Run: headless pygame with SDL's dummy video driver; simulated clock (each Clock.tick advances the game by its frame time, no real sleeping); random seed 0; keys injected as events and as key.get_pressed() state; mouse plan: one left click at the window centre at the start of phase 2, then a move to the lower-right quarter at the start of phase 3.
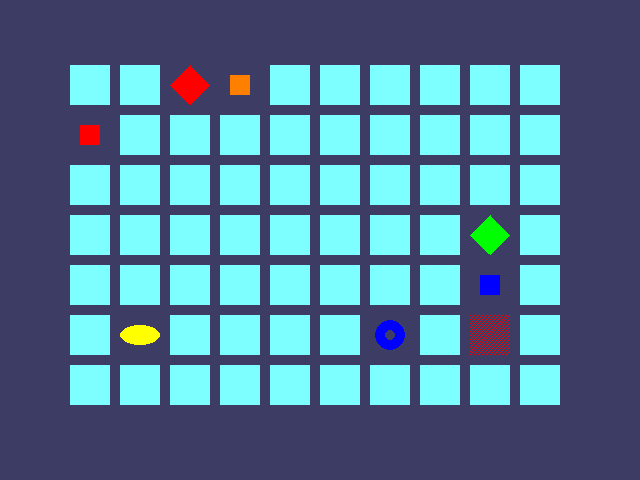
Frame 1 of 4 · flips 1–60 · no input
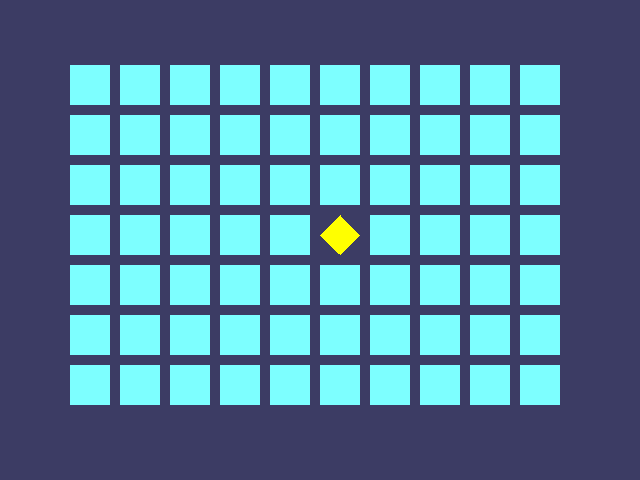
Frame 2 of 4 · flips 61–180 · clicked the window centre · tapped SPACE, RETURN · held RIGHT (→), D
Frame 3 of 4 · flips 181–300 · moved the mouse to the lower-right quarter · held DOWN (↓), S · screen unchanged from frame 2, image omitted
Frame 4 of 4 · flips 301–420 · held LEFT (←), A, UP (↑), W · screen unchanged from frame 3, image omitted

The pygame program that drew these frames:

#Elaborado por Alejandra María Flores Rodríguez.
#El siguiente juego consiste en que se tienen que encontrar la pareja de diversas figuras.
#Se mostrarán por unos determinados segundos las figuras, dependerá de la memoria de cada quien en encontrarlas todas. :)
#Espero se disfrute el juego.

import pygame
import random
import sys
from pygame.locals import*

FPS=15 #Velocidad general del juego.
WINDOWWIDTH=640 #Tamaño de la altura.
WINDOWHEIGHT=480
REVEALSPEED=8 #Velocidad de las cajas deslizándose.
BOXSIZE=40 #Tamaño del cuadro, ancho y alto.
GAPSIZE=10 #Espacio entre las cajas.
BOARDWIDTH=10 #Números de columnas.
BOARDHEIGHT=7 #Número de filas de los iconos.
assert (BOARDWIDTH*BOARDHEIGHT)%2==0, "El tablero debe tener un número variable de casillas para que los pares coincidan."
XMARGIN=int((WINDOWWIDTH-(BOARDWIDTH*(BOXSIZE+GAPSIZE)))/2)
YMARGIN=int((WINDOWHEIGHT-(BOARDHEIGHT*(BOXSIZE+GAPSIZE)))/2)


GRAY		=		(100,100,100)
NAVYBLUE	=		(60,60,100)
WHITE		=		(125,255,255)
RED 		=		(255,0,0)
GREEN		=		(0,255,0)
BLUE		=		(0,0,255)
YELLOW		=		(255,255,0)
ORANGE		=		(255,128,0)
PURPLE		=		(255,0,255)
CYAN		=		(0,255,255)

BGCOLOR=NAVYBLUE
LIGHTBGCOLOR=GRAY
BOXCOLOR=WHITE
HIGHLIGHTCOLOR=BLUE

#Figuras que saldrán en la ventana.
DONUT="dona"
SQUARE="cuadrado"
DIAMOND="diamante"
LINES="lineas"
OVAL="óvalo"

ALLCOLORS=(RED,GREEN,BLUE,YELLOW,ORANGE,PURPLE,CYAN)
ALLSHAPES=(DONUT,SQUARE,DIAMOND,LINES,OVAL)
assert len(ALLCOLORS)*len(ALLSHAPES)*2>=BOARDWIDTH*BOARDHEIGHT, "El tablero es demasiado grande para la cantidad de formas y colores definidos."

def main():
	global FPSCLOCK, DISPLAYSURF
	pygame.init()
	FPSCLOCK=pygame.time.Clock()
	DISPLAYSURF=pygame.display.set_mode((WINDOWWIDTH,WINDOWHEIGHT))
	mousex=0 #utilizado para almacenar la coordenada x
	mousey=0 #utilizado para almacenar la coordenada x
	pygame.display.set_caption("AF VideoGame")

	mainBoard=getRandomizedBoard()
	revealedBoxes=generateRevealedBoxesData(False)

	firstSelection=None #almacena el (x, y) del primer cuadro en el que se hizo clic.

	DISPLAYSURF.fill(BGCOLOR)
	startGameAnimation(mainBoard)

	while True: #Bucle principal del juego
		mouseClicked=False

		DISPLAYSURF.fill(BGCOLOR)
		drawBoard(mainBoard,revealedBoxes)
		for event in pygame.event.get():
			if event.type==QUIT or (event.type==KEYUP and event.key==K_ESCAPE):
				pygame.quit()
				sys.exit()
			elif event.type==MOUSEMOTION:
				mousex, mousey=event.pos
			elif event.type==MOUSEBUTTONUP:
				mousex, mousey=event.pos
				mouseClicked=True

		boxx, boxy=getBoxAtPixel(mousex,mousey)
		if boxx!=None and boxy!=None:
			#El mouse está sobre una caja.
			if not revealedBoxes[boxx][boxy]:
				drawHighlightBox(boxx,boxy)
			if not revealedBoxes[boxx][boxy] and mouseClicked:
				revealBoxesAnimation(mainBoard, [(boxx,boxy)])
				revealedBoxes[boxx][boxy]=True #Como se revela la caja.
				if firstSelection==None: #La caja actual fué la primera.
					firstSelection=(boxx, boxy)
				else: #El cuadro actual fue el segundo cuadro en el que se hizo clic.
					icon1shape,icon1color=getShapeAndColor(mainBoard,firstSelection[0],firstSelection[1])
					icon2shape,icon2color=getShapeAndColor(mainBoard,boxx,boxy)
					if icon1shape!=icon2shape or icon1color!=icon2color:
						#Los iconos no coinciden. Vuelva a cubrir ambas selecciones
						pygame.time.wait(1000) #1000 milisegundos=1s
						coverBoxesAnimation(mainBoard,[(firstSelection[0],firstSelection[1]),(boxx, boxy)])
						revealedBoxes[firstSelection[0]][firstSelection[1]]=False
						revealedBoxes[boxx][boxy]=False
					elif hasWon(revealedBoxes): #Comprobación de que se encontraron todos los pares
						gameWonAnimation(mainBoard)
						pygame.time.wait(2000)

						#Restablecimiento del tablero.
						mainBoard=getRandomizedBoard()
						revealedBoxea=generateRevealedBoxesData(False)

						#Muestreo del tablero completamente no revelado por un segundo.
						drawBoard(mainBoard,revealedBoxes)
						pygame.display.update()
						pygame.time.wait(1000)

						#Reproducción de la animación de inicio de juego.
						startGameAnimation(mainBoard)
					firstSelection=None #restablececimiento de la primera variable de selección.

		#Vuelve a dibujar la pantalla y espere un tic del reloj.
		pygame.display.update()
		FPSCLOCK.tick(FPS)

def generateRevealedBoxesData(val):
	revealedBoxes=[]
	for i in range(BOARDWIDTH):
		revealedBoxes.append([val]*BOARDHEIGHT)
	return revealedBoxes

def getRandomizedBoard():
	#Obtención de una lista de todas las formas posibles con todos los colores posibles.
	icons=[]
	for color in ALLCOLORS:
		for shape in ALLSHAPES:
			icons.append((shape,color))

	random.shuffle(icons) #Aleatoriza el orden de los iconos.
	numIconsUsed=int (BOARDWIDTH * BOARDHEIGHT / 2) #Calcula cuantos iconos se necesitan.
	icons=icons [:numIconsUsed] *2 #Hacer 2 de cada uno.
	random.shuffle(icons)

	#Crea la estructura de datos del tablero, con íconos colocados al azar.
	board=[]

	for x in range(BOARDWIDTH):
		column=[]
		for y in range(BOARDHEIGHT):
			column.append(icons[0])
			del icons[0] #Elimina los iconos que les asignamos.
		board.append(column)
	return board

def splitIntoGroupsOf(groupSize,theList):
	#Divide una lista en lista de listas.
	result=[]
	for i in range(0,len(theList),groupSize):
		result.append(theList[i:i+groupSize])
	return result

def leftTopCoordsOfBox(boxx,boxy):
	#Convierte las coordenadas de la placa a coordenadas de píxeles.
	left=boxx*(BOXSIZE+GAPSIZE)+XMARGIN
	top=boxy*(BOXSIZE+GAPSIZE)+YMARGIN
	return (left,top)

def getBoxAtPixel(x,y):
	for boxx in range(BOARDWIDTH):
		for boxy in range(BOARDHEIGHT):
			left,top=leftTopCoordsOfBox(boxx,boxy)
			boxRect =pygame.Rect(left,top,BOXSIZE,BOXSIZE)
			if boxRect.collidepoint(x,y):
				return (boxx,boxy)
	return (None,None)

def drawIcon(shape,color,boxx,boxy):
	quarter=int(BOXSIZE*0.25)
	half=int(BOXSIZE*0.5)

	left,top=leftTopCoordsOfBox(boxx,boxy) #obtiene las coordenadas de los píxeles de los cables de la placa.
	#Se procede al dibujo de formas.
	if shape==DONUT:
		pygame.draw.circle(DISPLAYSURF,color,(left+half,top+half),half-5)
		pygame.draw.circle(DISPLAYSURF,BGCOLOR,(left+half,top+half),quarter-5)

	elif shape==SQUARE:
		pygame.draw.rect(DISPLAYSURF,color,(left+quarter,top+quarter,BOXSIZE-half,BOXSIZE-half))

	elif shape==DIAMOND:
		pygame.draw.polygon(DISPLAYSURF,color,((left+half,top),(left+BOXSIZE-1,top+half),(left+half,top+BOXSIZE-1),(left,top+half)))

	elif shape==LINES:
		for i in range(0,BOXSIZE,4):
			pygame.draw.line(DISPLAYSURF,color,(left,top+i),(left+i,top))
			pygame.draw.line(DISPLAYSURF,color,(left+i,top+BOXSIZE-1),(left+BOXSIZE-1,top+i))

	elif shape==OVAL:
		pygame.draw.ellipse(DISPLAYSURF,color,(left,top+quarter,BOXSIZE,half))

def getShapeAndColor(board,boxx,boxy):
	#valor del color para el punto x, y se almacena en el tablero.
	return board[boxx][boxy][0],board[boxx][boxy][1]

def drawBoxCovers(board,boxes,coverage):
	#dibuja cajas que se cubren y/o revelan.
	for box in boxes:
		left,top=leftTopCoordsOfBox(box[0],box[1])
		pygame.draw.rect(DISPLAYSURF,BGCOLOR,(left,top,BOXSIZE,BOXSIZE))
		shape,color=getShapeAndColor(board,box[0],box[1])
		drawIcon(shape,color,box[0],box[1])
		if coverage>0: #dibuja la portada solo si hay cobertura.
			pygame.draw.rect(DISPLAYSURF,BOXCOLOR,(left,top,coverage,BOXSIZE))
	pygame.display.update()
	FPSCLOCK.tick(FPS)

def revealBoxesAnimation(board,boxesToReveal):
	for coverage in range(BOXSIZE,(-REVEALSPEED)-1,-REVEALSPEED):
		drawBoxCovers(board,boxesToReveal,coverage)

def coverBoxesAnimation(board,boxesToReveal):
	for coverage in range(0,BOXSIZE+REVEALSPEED,REVEALSPEED):
		drawBoxCovers(board,boxesToReveal,coverage)

def drawBoard(board, revealed):
	for boxx in range(BOARDWIDTH):
		for boxy in range(BOARDHEIGHT):
			left, top=leftTopCoordsOfBox(boxx,boxy)
			if not revealed[boxx][boxy]:
				#Dibuja una caja cubierta.
				pygame.draw.rect(DISPLAYSURF,BOXCOLOR,(left,top,BOXSIZE,BOXSIZE))
			else:
				#Dibuja el ícono.
				shape,color=getShapeAndColor(board,boxx,boxy)
				drawIcon(shape,color,boxx,boxy)

def drawHighlightBox(boxx,boxy):
	left,top=leftTopCoordsOfBox(boxx,boxy)
	pygame.draw.rect(DISPLAYSURF,HIGHLIGHTCOLOR,(left-5,top-5,BOXSIZE+10,BOXSIZE+10),4)

def startGameAnimation(board):
	#Nuevas Cajas.
	coveredBoxes=generateRevealedBoxesData(False)
	boxes=[]
	for x in range(BOARDWIDTH):
		for y in range(BOARDHEIGHT):
			boxes.append((x,y))
	random.shuffle(boxes)
	boxGroups=splitIntoGroupsOf(8,boxes)

	drawBoard(board,coveredBoxes)
	for boxGroup in boxGroups:
		revealBoxesAnimation(board,boxGroup)
		coverBoxesAnimation(board,boxGroup)

def gameWonAnimation(board):
	#Aquí parpadea el color de fondo cuando el jugador ha ganado.
	coveredBoxes=generateRevealedBoxesData(True)
	color1=LIGHTBGCOLOR
	color2=BGCOLOR

	for i in range (13):
		color1,color2=color2,color1 #Aquí se intercambian colores
		DISPLAYSURF.fill(color1)
		drawBoard(board,coveredBoxes)
		pygame.display.update()
		pygame.time.wait(300)

def hasWon(revealedBoxes):
	#Esto devuelve verdadero si se han revelado todas las casillas, de lo contrario es falso.
	for i in revealedBoxes:
		if False in i:
			return False #Devuelve false si alguna caja está abierta.
		return True

if __name__=="__main__":
	 main()


	
